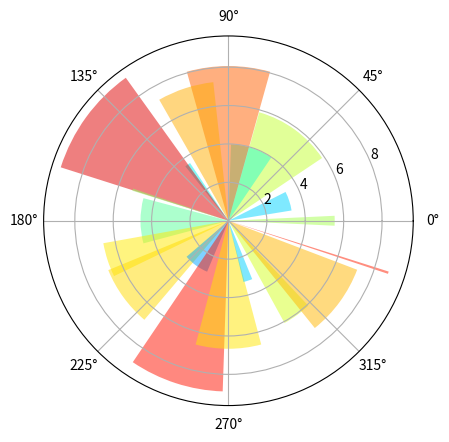

Reproduce this figure in Python.
import numpy as np
import matplotlib.pyplot as plt

N = 20
theta = np.linspace(0.0, 2 * np.pi, N, endpoint=False)
radii = 10 * np.random.rand(N)
width = np.pi / 4 * np.random.rand(N)
ax = plt.subplot(111, projection='polar')
bars = ax.bar(theta, radii, width=width, bottom=0.0)
# Use custom colors and opacity
for r, bar in zip(radii, bars):
    bar.set_facecolor(plt.cm.jet(r / 10.))
    bar.set_alpha(0.5)
plt.show()
